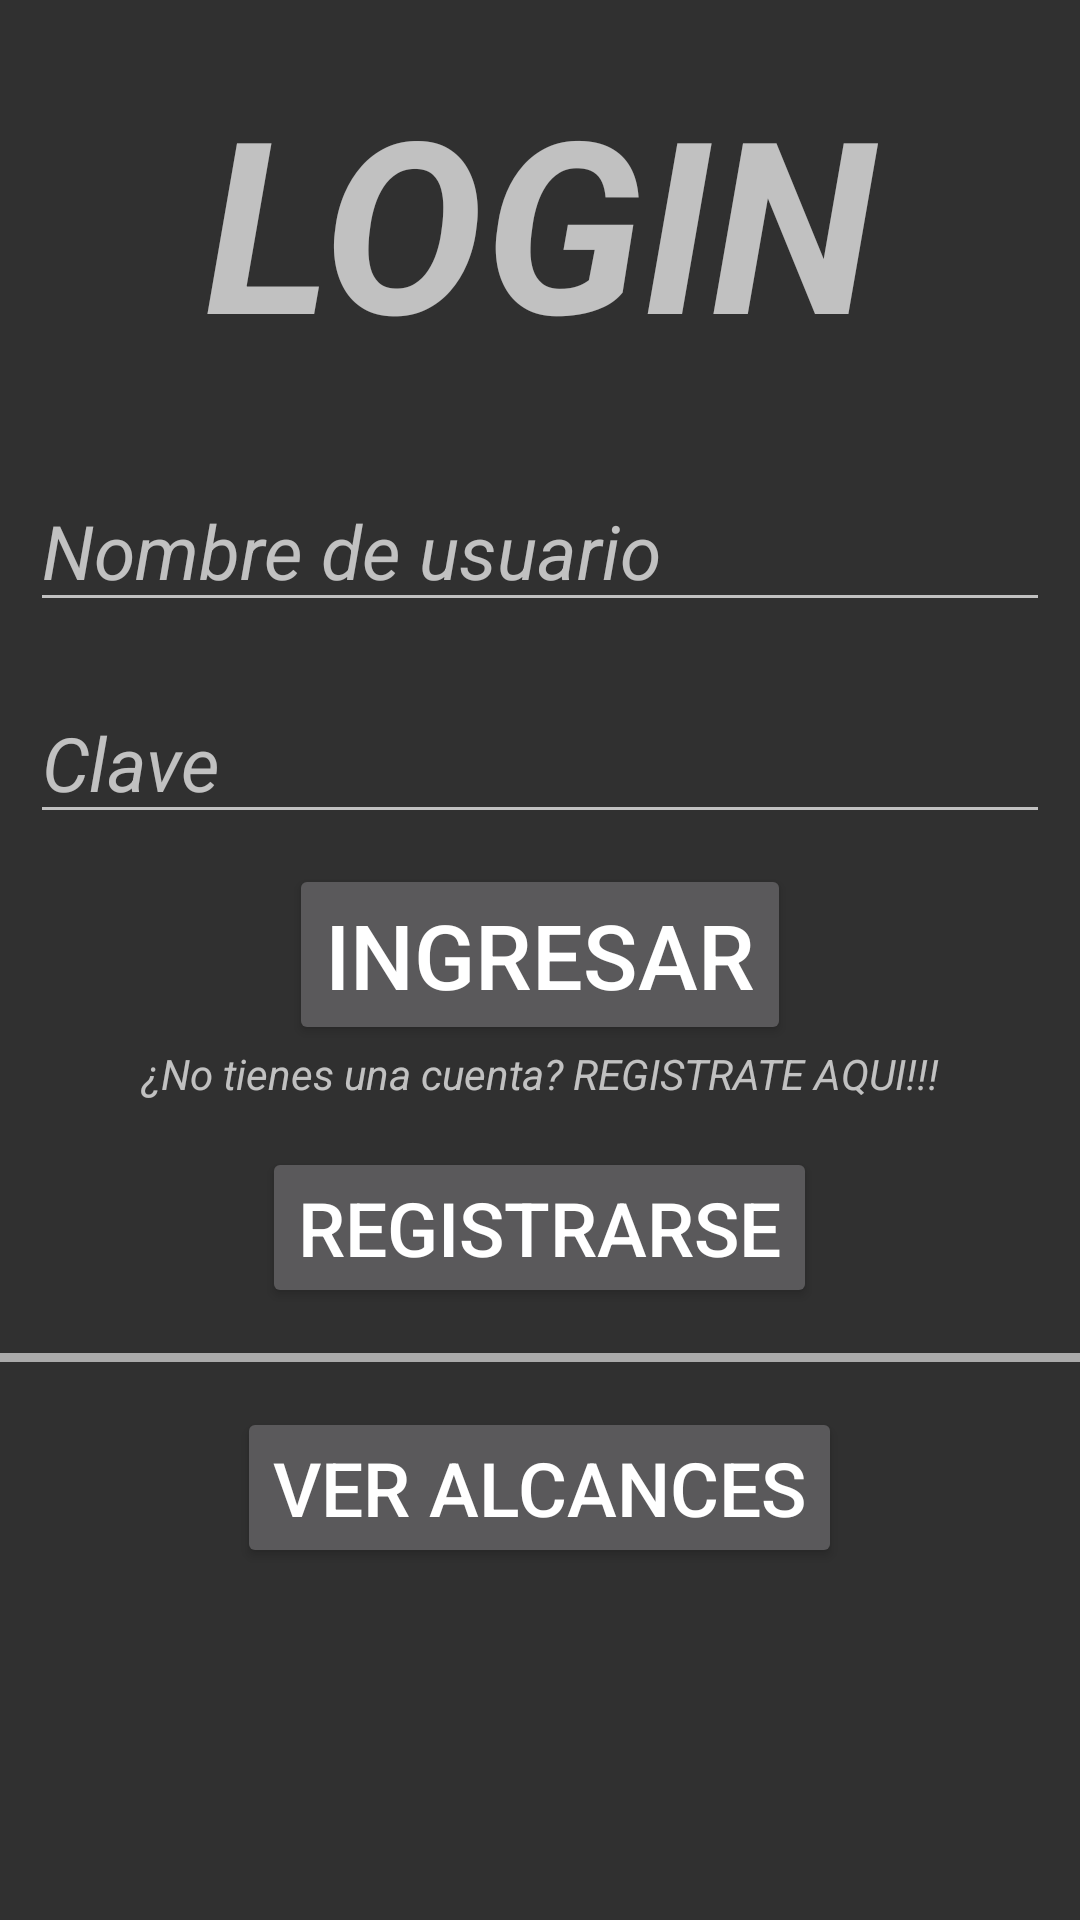

Here is an Android app screen rendered from its layout file. Give the layout XML and the strings, colors and styles it references.
<!-- AndroidManifest.xml: activity theme Theme.AppCompat.NoActionBar -->
<!-- res/layout/activity_login.xml -->
<?xml version="1.0" encoding="utf-8"?>
<LinearLayout xmlns:android="http://schemas.android.com/apk/res/android"
    xmlns:app="http://schemas.android.com/apk/res-auto"
    xmlns:tools="http://schemas.android.com/tools"
    android:layout_width="match_parent"
    android:layout_height="match_parent"
    android:orientation="vertical"
    tools:context=".LoginActivity">

    <TextView
        android:layout_width="match_parent"
        android:layout_height="wrap_content"
        android:text="@string/log_titulo"
        android:gravity="center"
        android:textSize="80sp"
        android:layout_margin="20dp"/>

    <EditText
        android:id="@+id/txtLogUser"
        android:layout_width="match_parent"
        android:layout_height="wrap_content"
        android:layout_margin="10dp"
        android:hint="@string/log_hintUser"
        android:textSize="25sp"/>

    <EditText
        android:id="@+id/txtLogPass"
        android:layout_width="match_parent"
        android:layout_height="wrap_content"
        android:layout_margin="10dp"
        android:hint="@string/log_hintPass"
        android:textSize="25sp"/>

    <LinearLayout
        android:layout_width="match_parent"
        android:layout_height="wrap_content"
        android:orientation="vertical"
        android:gravity="center">

        <Button
            android:id="@+id/btnLogin"
            android:layout_width="wrap_content"
            android:layout_height="wrap_content"
            android:text="@string/log_login"
            android:textSize="30sp"/>

    </LinearLayout>

    <TextView
        android:layout_width="match_parent"
        android:layout_height="wrap_content"
        android:text="@string/log_question"
        android:gravity="center"/>

    <LinearLayout
        android:layout_width="match_parent"
        android:layout_height="wrap_content"
        android:orientation="horizontal"
        android:gravity="center">

        <Button
            android:id="@+id/btnIrRegister"
            android:layout_width="wrap_content"
            android:layout_height="wrap_content"
            android:text="@string/log_goRegister"
            android:textSize="25sp"
            android:layout_margin="15dp"/>

    </LinearLayout>

    <View
        android:layout_width="match_parent"
        android:layout_height="3dp"
        android:background="@android:color/darker_gray"/>

    <LinearLayout
        android:layout_width="match_parent"
        android:layout_height="wrap_content"
        android:orientation="horizontal"
        android:gravity="center">

        <Button
            android:id="@+id/btnMostrarAlcances"
            android:layout_width="wrap_content"
            android:layout_height="wrap_content"
            android:text="@string/log_goAlcance"
            android:textSize="25sp"
            android:layout_margin="15dp"/>

    </LinearLayout>

    <TextView
        android:id="@+id/mostrarAlcances"
        android:layout_width="match_parent"
        android:layout_height="wrap_content"
        android:textSize="15sp"/>

    <ProgressBar
        android:id="@+id/progresBarLogin"
        style="?android:attr/progressBarStyle"
        android:layout_width="wrap_content"
        android:layout_height="wrap_content"
        android:layout_gravity="center_horizontal"
        android:visibility="invisible"/>
</LinearLayout>
<!-- resources referenced by this layout -->
<resources>
  <string name="log_goAlcance">Ver Alcances</string>
  <string name="log_goRegister">Registrarse</string>
  <string name="log_hintPass"><i>Clave</i></string>
  <string name="log_hintUser"><i>Nombre de usuario</i></string>
  <string name="log_login">Ingresar</string>
  <string name="log_question"><i>¿No tienes una cuenta? REGISTRATE AQUI!!!</i></string>
  <string name="log_titulo"><b><i>LOGIN</i></b></string>
</resources>
